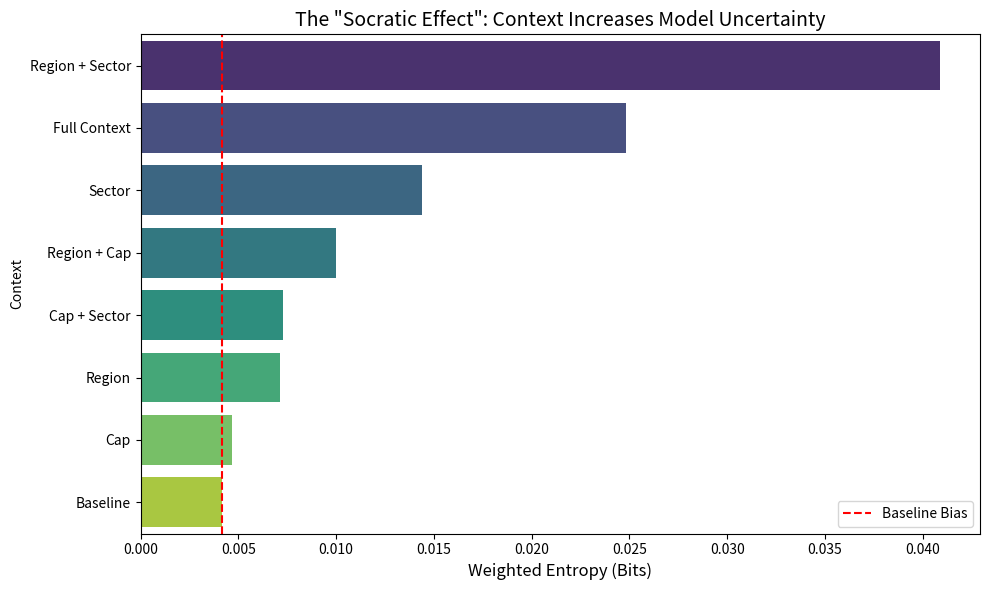

Write the Python code that produced this figure.
import matplotlib.pyplot as plt
import seaborn as sns
import pandas as pd

# Your results
results = {
    "Baseline": 0.004176,
    "Region": 0.007151,
    "Cap": 0.004680,
    "Sector": 0.014386,
    "Region + Cap": 0.009968,
    "Region + Sector": 0.040887,
    "Cap + Sector": 0.007278,
    "Full Context": 0.024815
}

df_res = pd.DataFrame(list(results.items()), columns=['Context', 'Entropy'])
df_res = df_res.sort_values('Entropy', ascending=False)

# Plot
plt.figure(figsize=(10, 6))
sns.barplot(data=df_res, y='Context', x='Entropy', palette='viridis')
plt.title('The "Socratic Effect": Context Increases Model Uncertainty', fontsize=14)
plt.xlabel('Weighted Entropy (Bits)', fontsize=12)
plt.axvline(x=0.004176, color='r', linestyle='--', label='Baseline Bias')
plt.legend()
plt.tight_layout()
# plt.show()
plt.savefig("entropy.jpg")
